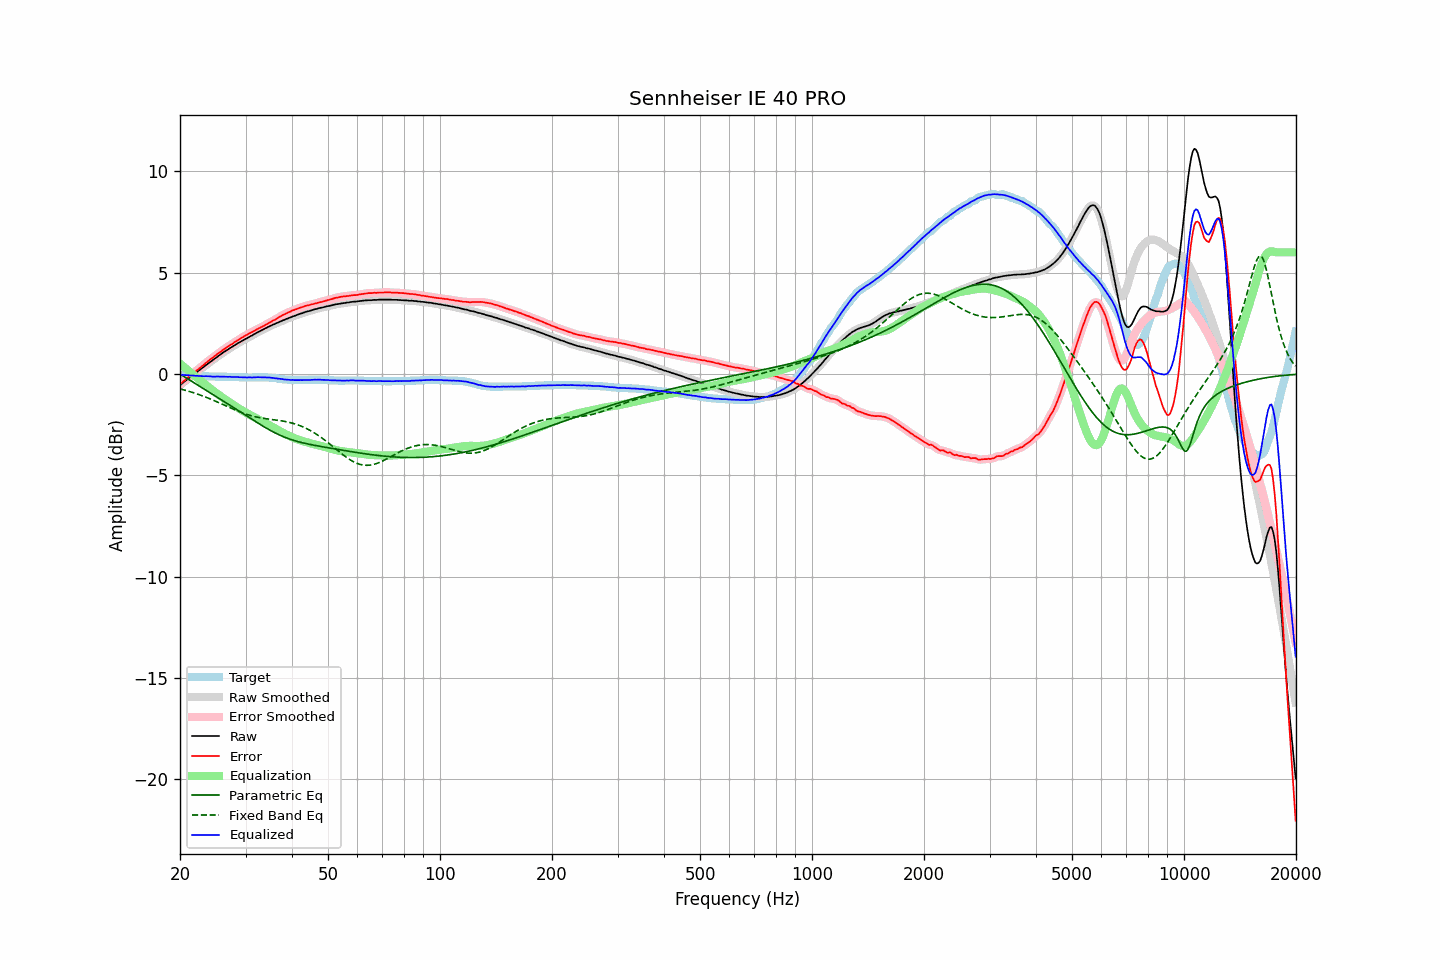

The file beside this chart, header and first rows:
frequency, raw, error, smoothed, error_smoothed, equalization, parametric_eq, fixed_band_eq, equalized_raw, equalized_smoothed, target
20.00, -0.55, -0.51, -0.55, -0.51, 0.51, -0.01, -0.73, -0.04, -0.04, -0.04
20.20, -0.49, -0.45, -0.49, -0.44, 0.44, -0.05, -0.76, -0.05, -0.04, -0.04
20.40, -0.42, -0.37, -0.42, -0.38, 0.38, -0.10, -0.78, -0.05, -0.05, -0.05
20.61, -0.36, -0.31, -0.36, -0.31, 0.31, -0.15, -0.80, -0.05, -0.05, -0.05
20.81, -0.30, -0.24, -0.30, -0.24, 0.24, -0.20, -0.82, -0.06, -0.06, -0.06
21.02, -0.23, -0.17, -0.24, -0.18, 0.18, -0.25, -0.84, -0.06, -0.06, -0.06
21.23, -0.18, -0.11, -0.18, -0.11, 0.11, -0.30, -0.87, -0.07, -0.07, -0.07
21.44, -0.12, -0.05, -0.12, -0.05, 0.05, -0.35, -0.89, -0.08, -0.07, -0.07
21.66, -0.06, 0.02, -0.06, 0.02, -0.02, -0.40, -0.92, -0.08, -0.08, -0.08
21.87, -0.00, 0.08, -0.00, 0.08, -0.08, -0.45, -0.94, -0.08, -0.08, -0.08
22.09, 0.06, 0.15, 0.06, 0.15, -0.14, -0.50, -0.97, -0.09, -0.09, -0.09
22.31, 0.12, 0.21, 0.12, 0.21, -0.21, -0.55, -1.00, -0.09, -0.09, -0.09
22.54, 0.18, 0.27, 0.18, 0.27, -0.27, -0.59, -1.02, -0.10, -0.10, -0.09
22.76, 0.24, 0.34, 0.24, 0.33, -0.34, -0.64, -1.05, -0.10, -0.10, -0.10
22.99, 0.30, 0.40, 0.30, 0.40, -0.40, -0.69, -1.08, -0.11, -0.11, -0.10
23.22, 0.36, 0.47, 0.36, 0.47, -0.47, -0.74, -1.11, -0.11, -0.11, -0.11
23.45, 0.43, 0.54, 0.42, 0.54, -0.53, -0.79, -1.14, -0.11, -0.11, -0.11
23.69, 0.49, 0.60, 0.49, 0.60, -0.60, -0.84, -1.17, -0.11, -0.11, -0.11
23.92, 0.55, 0.67, 0.55, 0.67, -0.66, -0.89, -1.20, -0.11, -0.11, -0.12
24.16, 0.61, 0.73, 0.60, 0.72, -0.72, -0.94, -1.24, -0.12, -0.12, -0.12
24.40, 0.66, 0.78, 0.66, 0.78, -0.79, -0.99, -1.27, -0.13, -0.13, -0.12
24.65, 0.72, 0.84, 0.72, 0.84, -0.85, -1.04, -1.30, -0.13, -0.13, -0.12
24.89, 0.78, 0.91, 0.78, 0.91, -0.91, -1.09, -1.34, -0.13, -0.13, -0.13
25.14, 0.84, 0.97, 0.84, 0.97, -0.97, -1.14, -1.37, -0.13, -0.13, -0.13
25.39, 0.90, 1.03, 0.89, 1.03, -1.02, -1.19, -1.41, -0.13, -0.13, -0.13
25.65, 0.95, 1.08, 0.95, 1.08, -1.08, -1.24, -1.44, -0.14, -0.13, -0.13
25.91, 1.01, 1.14, 1.01, 1.14, -1.14, -1.29, -1.48, -0.13, -0.13, -0.13
26.16, 1.07, 1.20, 1.06, 1.20, -1.20, -1.34, -1.52, -0.13, -0.13, -0.13
26.43, 1.12, 1.25, 1.12, 1.25, -1.25, -1.39, -1.55, -0.13, -0.13, -0.13
26.69, 1.17, 1.31, 1.17, 1.31, -1.31, -1.44, -1.59, -0.14, -0.14, -0.14
26.96, 1.22, 1.36, 1.22, 1.36, -1.36, -1.49, -1.62, -0.14, -0.14, -0.14
27.23, 1.28, 1.42, 1.27, 1.41, -1.41, -1.54, -1.66, -0.13, -0.14, -0.14
27.50, 1.32, 1.46, 1.32, 1.46, -1.46, -1.59, -1.69, -0.15, -0.14, -0.14
27.77, 1.37, 1.51, 1.37, 1.51, -1.52, -1.64, -1.73, -0.15, -0.15, -0.14
28.05, 1.42, 1.57, 1.42, 1.56, -1.57, -1.69, -1.76, -0.15, -0.15, -0.15
28.33, 1.47, 1.62, 1.47, 1.62, -1.62, -1.74, -1.80, -0.15, -0.15, -0.15
28.62, 1.52, 1.67, 1.52, 1.67, -1.67, -1.79, -1.83, -0.15, -0.15, -0.15
28.90, 1.56, 1.72, 1.56, 1.72, -1.72, -1.84, -1.86, -0.16, -0.16, -0.16
29.19, 1.61, 1.77, 1.61, 1.77, -1.77, -1.89, -1.89, -0.16, -0.16, -0.16
29.48, 1.65, 1.81, 1.65, 1.82, -1.82, -1.95, -1.92, -0.17, -0.16, -0.16
29.78, 1.70, 1.87, 1.69, 1.86, -1.86, -2.00, -1.95, -0.16, -0.17, -0.17
30.08, 1.74, 1.91, 1.74, 1.91, -1.91, -2.05, -1.98, -0.17, -0.17, -0.17
30.38, 1.78, 1.95, 1.78, 1.95, -1.95, -2.10, -2.00, -0.17, -0.17, -0.17
30.68, 1.83, 2.00, 1.82, 2.00, -1.99, -2.15, -2.03, -0.17, -0.17, -0.17
30.99, 1.87, 2.04, 1.87, 2.04, -2.04, -2.20, -2.05, -0.17, -0.17, -0.17
31.30, 1.91, 2.08, 1.91, 2.08, -2.08, -2.25, -2.07, -0.17, -0.17, -0.17
31.61, 1.96, 2.12, 1.95, 2.12, -2.12, -2.30, -2.09, -0.16, -0.17, -0.16
31.93, 2.00, 2.16, 2.00, 2.16, -2.16, -2.35, -2.11, -0.17, -0.16, -0.16
32.24, 2.05, 2.21, 2.05, 2.21, -2.20, -2.40, -2.13, -0.16, -0.16, -0.16
32.57, 2.09, 2.25, 2.09, 2.25, -2.25, -2.45, -2.15, -0.16, -0.16, -0.16
32.89, 2.13, 2.29, 2.13, 2.29, -2.29, -2.50, -2.16, -0.16, -0.16, -0.16
33.22, 2.17, 2.33, 2.17, 2.33, -2.33, -2.55, -2.18, -0.16, -0.16, -0.16
33.55, 2.21, 2.37, 2.21, 2.37, -2.37, -2.59, -2.19, -0.16, -0.16, -0.16
33.89, 2.25, 2.41, 2.25, 2.41, -2.41, -2.64, -2.20, -0.17, -0.17, -0.16
34.23, 2.29, 2.46, 2.29, 2.46, -2.46, -2.69, -2.21, -0.17, -0.17, -0.17
34.57, 2.33, 2.50, 2.33, 2.50, -2.50, -2.73, -2.22, -0.17, -0.17, -0.17
34.92, 2.37, 2.55, 2.36, 2.55, -2.54, -2.77, -2.23, -0.18, -0.18, -0.18
35.27, 2.40, 2.59, 2.40, 2.59, -2.59, -2.82, -2.24, -0.19, -0.19, -0.19
35.62, 2.44, 2.64, 2.44, 2.63, -2.63, -2.86, -2.25, -0.20, -0.20, -0.20
35.97, 2.47, 2.67, 2.47, 2.67, -2.68, -2.90, -2.26, -0.21, -0.21, -0.20
... 635 more rows
